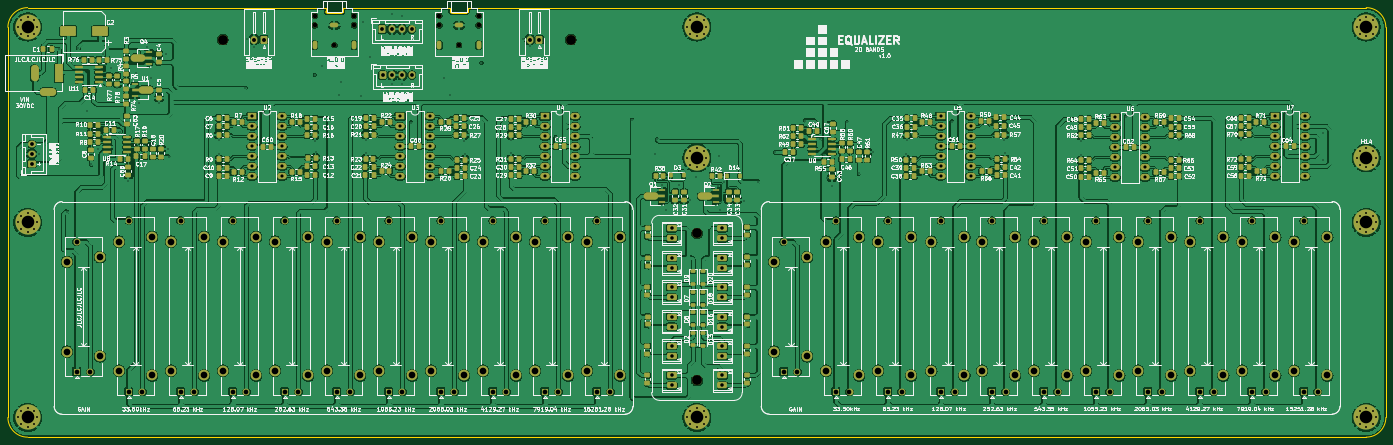
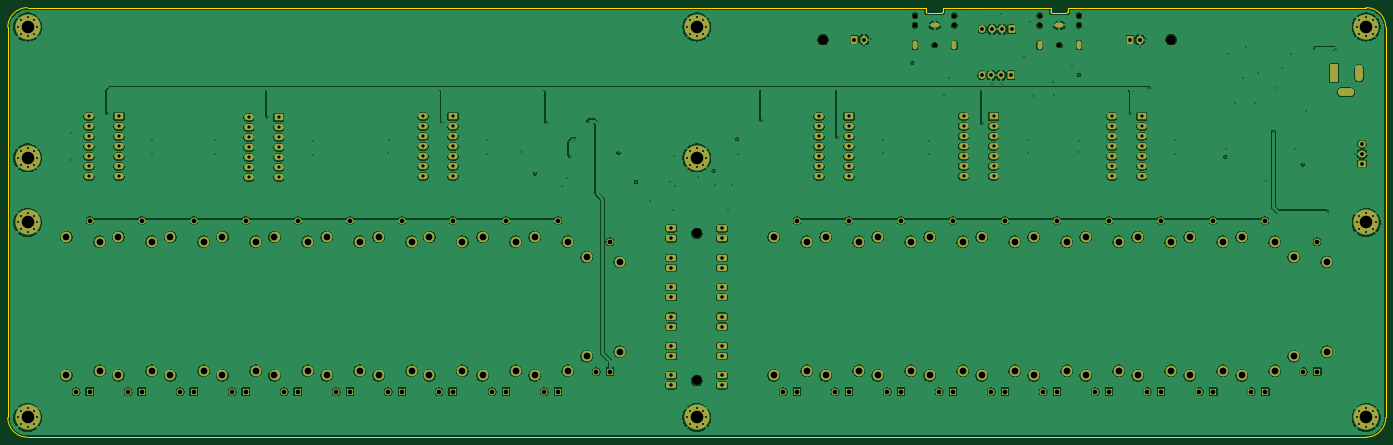
Circuit board: 13 layer files. Board 350.0 x 109.1 mm.
- bottom_copper: 20 Bands Equalizer-CuBottom.gbr (490554 bytes)
- inner_copper: 20 Bands Equalizer-CuIn1.gbr (487717 bytes)
- inner_copper: 20 Bands Equalizer-CuIn2.gbr (500632 bytes)
- top_copper: 20 Bands Equalizer-CuTop.gbr (1109274 bytes)
- outline: 20 Bands Equalizer-EdgeCuts.gbr (2129 bytes)
- bottom_mask: 20 Bands Equalizer-MaskBottom.gbr (14183 bytes)
- top_mask: 20 Bands Equalizer-MaskTop.gbr (33352 bytes)
- drill: 20 Bands Equalizer-NPTH.drl (646 bytes)
- drill: 20 Bands Equalizer-PTH.drl (9248 bytes)
- paste: 20 Bands Equalizer-PasteBottom.gbr (476 bytes)
- paste: 20 Bands Equalizer-PasteTop.gbr (20142 bytes)
- bottom_silk: 20 Bands Equalizer-SilkBottom.gbr (14195 bytes)
- top_silk: 20 Bands Equalizer-SilkTop.gbr (610369 bytes)

=== bottom_copper: 20 Bands Equalizer-CuBottom.gbr (490554 bytes, source omitted) ===
=== inner_copper: 20 Bands Equalizer-CuIn1.gbr (487717 bytes, source omitted) ===
=== inner_copper: 20 Bands Equalizer-CuIn2.gbr (500632 bytes, source omitted) ===
=== top_copper: 20 Bands Equalizer-CuTop.gbr (1109274 bytes, source omitted) ===
=== outline: 20 Bands Equalizer-EdgeCuts.gbr ===
%TF.GenerationSoftware,KiCad,Pcbnew,8.0.8*%
%TF.CreationDate,2025-02-12T06:41:47+01:00*%
%TF.ProjectId,20 Bands Equalizer,32302042-616e-4647-9320-457175616c69,rev?*%
%TF.SameCoordinates,Original*%
%TF.FileFunction,Profile,NP*%
%FSLAX46Y46*%
G04 Gerber Fmt 4.6, Leading zero omitted, Abs format (unit mm)*
G04 Created by KiCad (PCBNEW 8.0.8) date 2025-02-12 06:41:47*
%MOMM*%
%LPD*%
G01*
G04 APERTURE LIST*
%TA.AperFunction,Profile*%
%ADD10C,0.050000*%
%TD*%
%TA.AperFunction,Profile*%
%ADD11C,0.120000*%
%TD*%
G04 APERTURE END LIST*
D10*
X29952500Y-35364611D02*
G75*
G02*
X34952500Y-30364600I5000000J11D01*
G01*
X204952500Y-30364611D02*
X374952500Y-30364611D01*
X374952500Y-30364611D02*
G75*
G02*
X379952489Y-35364611I0J-4999989D01*
G01*
X379952500Y-35364611D02*
X379952500Y-134461667D01*
X151032500Y-30384611D02*
X204952500Y-30364611D01*
X34952500Y-139461667D02*
G75*
G02*
X29952433Y-134461667I0J5000067D01*
G01*
X374952500Y-139461667D02*
X34952500Y-139461667D01*
X119372500Y-30384611D02*
X138032500Y-30384611D01*
X34952500Y-30364611D02*
X106372500Y-30384611D01*
X379952500Y-134461667D02*
G75*
G02*
X374952500Y-139461700I-4999900J-133D01*
G01*
X29952500Y-134461667D02*
X29952500Y-35364611D01*
D11*
%TO.C,J4*%
X142332500Y-30384611D02*
X138032500Y-30384611D01*
X142332500Y-31384611D02*
X142332500Y-30384611D01*
X142732500Y-31784611D02*
X146332500Y-31784611D01*
X146732500Y-30384611D02*
X151032500Y-30384611D01*
X146732500Y-31384611D02*
X146732500Y-30384611D01*
X142732500Y-31784611D02*
G75*
G02*
X142332500Y-31384611I0J400000D01*
G01*
X146732500Y-31384611D02*
G75*
G02*
X146332500Y-31784611I-400002J2D01*
G01*
%TO.C,J1*%
X110672500Y-30384611D02*
X106372500Y-30384611D01*
X110672500Y-31384611D02*
X110672500Y-30384611D01*
X111072500Y-31784611D02*
X114672500Y-31784611D01*
X115072500Y-30384611D02*
X119372500Y-30384611D01*
X115072500Y-31384611D02*
X115072500Y-30384611D01*
X111072500Y-31784611D02*
G75*
G02*
X110672500Y-31384611I0J400000D01*
G01*
X115072500Y-31384611D02*
G75*
G02*
X114672500Y-31784611I-400002J2D01*
G01*
%TD*%
M02*

=== bottom_mask: 20 Bands Equalizer-MaskBottom.gbr (14183 bytes, source omitted) ===
=== top_mask: 20 Bands Equalizer-MaskTop.gbr (33352 bytes, source omitted) ===
=== drill: 20 Bands Equalizer-NPTH.drl ===
M48
; DRILL file {KiCad 8.0.8} date 2025-02-12T06:41:47+0100
; FORMAT={-:-/ absolute / inch / decimal}
; #@! TF.CreationDate,2025-02-12T06:41:47+01:00
; #@! TF.GenerationSoftware,Kicad,Pcbnew,8.0.8
; #@! TF.FileFunction,NonPlated,1,4,NPTH
FMAT,2
INCH
; #@! TA.AperFunction,NonPlated,NPTH,ComponentDrill
T1C0.0472
; #@! TA.AperFunction,NonPlated,NPTH,ComponentDrill
T2C0.0984
%
G90
G05
T1
X4.2469Y-1.275
X4.2469Y-1.3734
X4.4438Y-1.5703
X4.6406Y-1.275
X4.6406Y-1.3734
X5.4934Y-1.275
X5.4934Y-1.3734
X5.6903Y-1.5703
X5.8871Y-1.275
X5.8871Y-1.3734
T2
X3.3269Y-1.5144
X6.8072Y-1.5144
X8.0704Y-3.453
X8.0704Y-4.9235
M30

=== drill: 20 Bands Equalizer-PTH.drl (9248 bytes, source omitted) ===
=== paste: 20 Bands Equalizer-PasteBottom.gbr ===
%TF.GenerationSoftware,KiCad,Pcbnew,8.0.8*%
%TF.CreationDate,2025-02-12T06:41:47+01:00*%
%TF.ProjectId,20 Bands Equalizer,32302042-616e-4647-9320-457175616c69,rev?*%
%TF.SameCoordinates,Original*%
%TF.FileFunction,Paste,Bot*%
%TF.FilePolarity,Positive*%
%FSLAX46Y46*%
G04 Gerber Fmt 4.6, Leading zero omitted, Abs format (unit mm)*
G04 Created by KiCad (PCBNEW 8.0.8) date 2025-02-12 06:41:47*
%MOMM*%
%LPD*%
G01*
G04 APERTURE LIST*
G04 APERTURE END LIST*
M02*

=== paste: 20 Bands Equalizer-PasteTop.gbr (20142 bytes, source omitted) ===
=== bottom_silk: 20 Bands Equalizer-SilkBottom.gbr (14195 bytes, source omitted) ===
=== top_silk: 20 Bands Equalizer-SilkTop.gbr (610369 bytes, source omitted) ===
